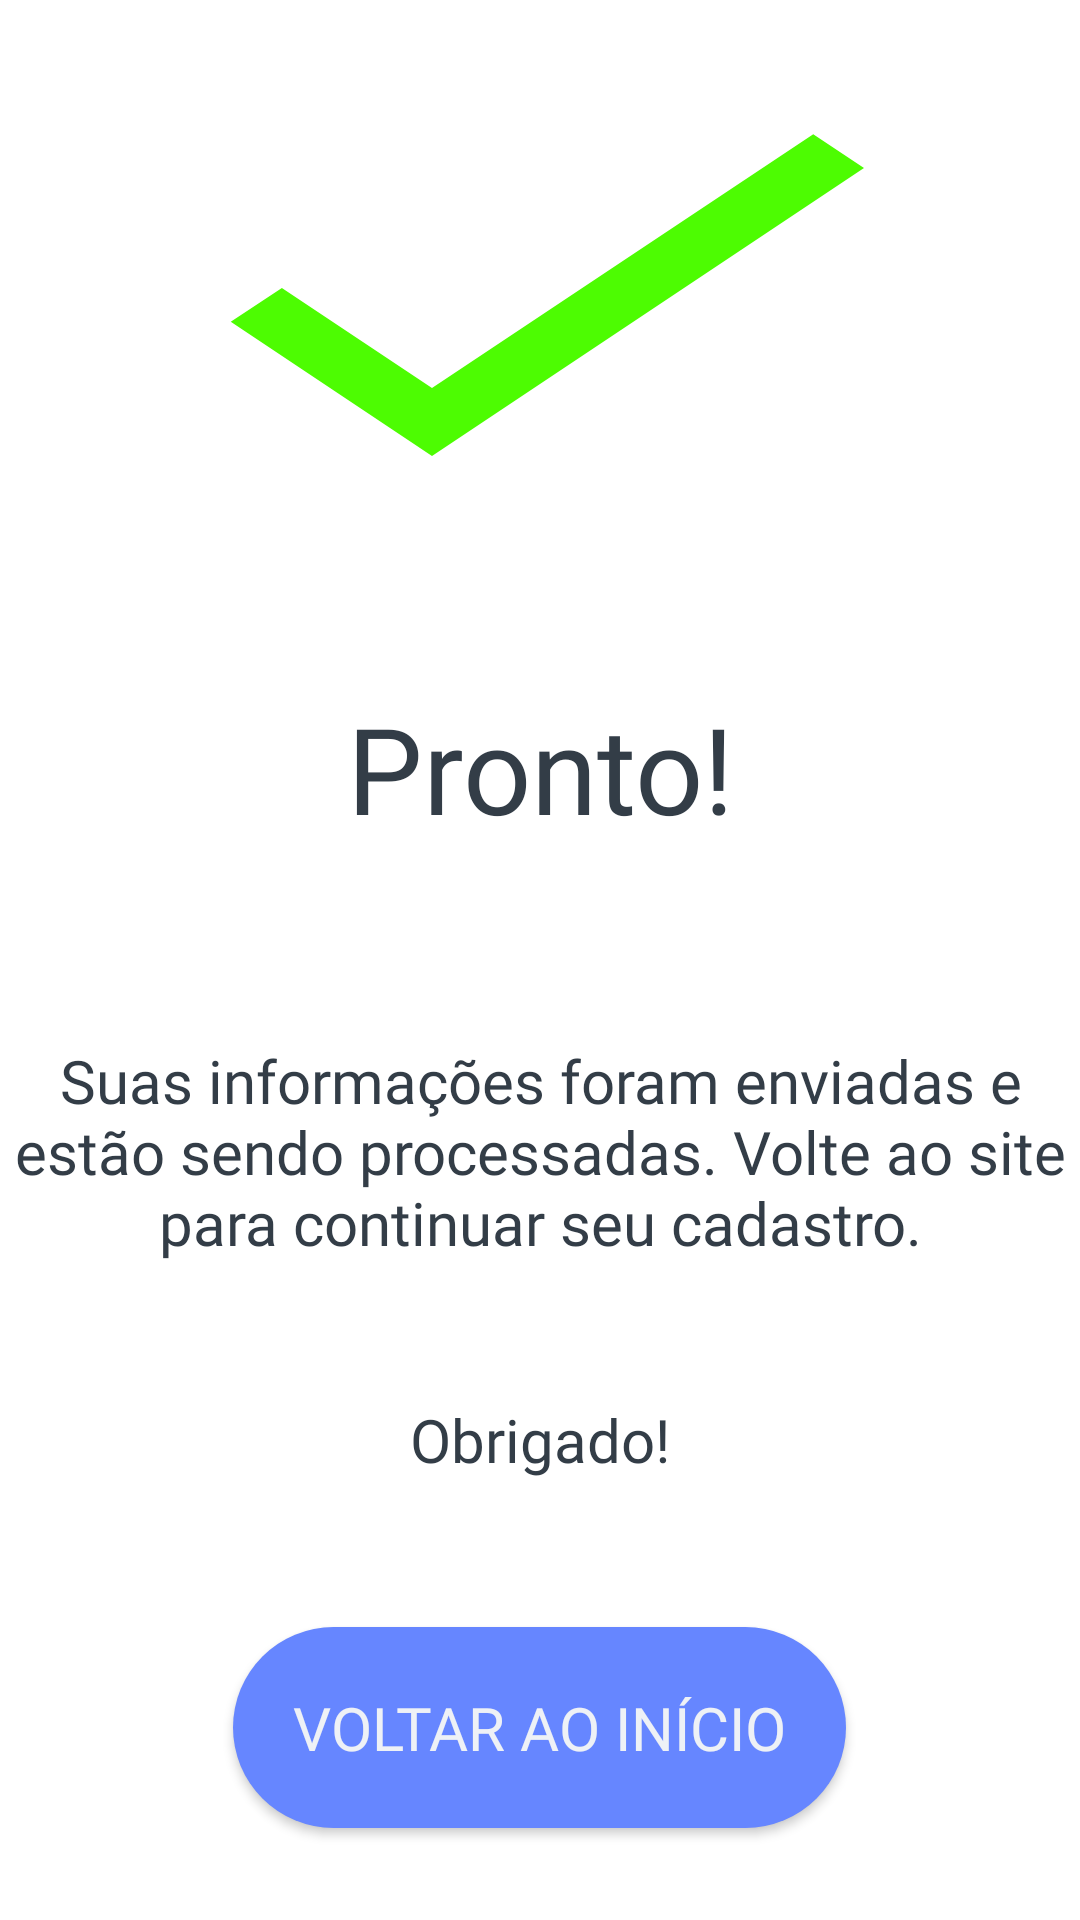

Layout XML and referenced resources for this Android screen:
<!-- AndroidManifest.xml: application theme AppTheme -->
<!-- res/layout/activity_received_info.xml -->
<?xml version="1.0" encoding="utf-8"?>
<LinearLayout xmlns:android="http://schemas.android.com/apk/res/android"
    xmlns:tools="http://schemas.android.com/tools"
    android:layout_width="match_parent"
    android:layout_height="match_parent"
    android:orientation="vertical"
    android:weightSum="100"
    tools:context=".ReceivedInfoActivity"
    android:background="@color/background"
    >

    <LinearLayout
        android:layout_width="match_parent"
        android:layout_height="0dp"
        android:layout_weight="30"
        android:weightSum="100"
        >

        <View
            android:id="@+id/viewSpaceLeft"

            android:layout_width="0dp"
            android:layout_height="match_parent"
            android:layout_weight="10"
            tools:ignore="NestedWeights" />

        <View
            android:id="@+id/icon_view"
            android:background="@drawable/ic_check_black_24dp"

            android:layout_width="0dp"
            android:layout_height="match_parent"
            android:layout_weight="80"
            />

        <View
            android:id="@+id/viewSpaceRight"

            android:layout_width="0dp"
            android:layout_height="match_parent"
            android:layout_weight="10"
            />

    </LinearLayout>

    <LinearLayout
        android:layout_width="match_parent"
        android:layout_height="0dp"
        android:layout_weight="20"
        >

        <TextView
            android:id="@+id/done_textView"

            android:text="@string/scr_received_info_success1"
            android:textSize="40sp"
            android:textAlignment="center"
            android:gravity="center_vertical"
            android:textColor="@color/colorVeryDarkGreyBanfox"
            android:fontFamily="@font/raleway_bold"

            android:layout_width="match_parent"
            android:layout_height="match_parent"
            />

    </LinearLayout>

    <LinearLayout
        android:layout_width="match_parent"
        android:layout_height="0dp"
        android:layout_weight="20"
        >

        <TextView
            android:id="@+id/info_textView"

            android:text="@string/scr_received_info_success2"
            android:textSize="20sp"
            android:textAlignment="center"
            android:gravity="center_vertical"
            android:textColor="@color/colorVeryDarkGreyBanfox"
            android:fontFamily="@font/raleway_medium"

            android:layout_width="match_parent"
            android:layout_height="match_parent"
            />
    </LinearLayout>

    <LinearLayout
        android:layout_width="match_parent"
        android:layout_height="0dp"
        android:layout_weight="10"
        >

        <TextView
            android:id="@+id/thank_textView"

            android:text="@string/scr_received_info_success3"
            android:textSize="20sp"
            android:textAlignment="center"
            android:gravity="center_vertical"
            android:textColor="@color/colorVeryDarkGreyBanfox"
            android:fontFamily="@font/raleway_bold"

            android:layout_width="match_parent"
            android:layout_height="match_parent"
            />
    </LinearLayout>

    <LinearLayout
        android:layout_width="match_parent"
        android:layout_height="0dp"
        android:layout_weight="20"
        android:gravity="center"
        >

        <Button
            android:id="@+id/home_btn"
            android:background="@drawable/ds_button"

            android:text="@string/scr_received_info_home_btn_text"
            android:textSize="20sp"
            android:textColor="@color/colorVeryLightGreyBanfox"
            android:fontFamily="@font/raleway_medium"

            android:layout_width="wrap_content"
            android:layout_height="wrap_content"

            android:padding="20sp"
            />
    </LinearLayout>
</LinearLayout>
<!-- resources referenced by this layout -->
<resources>
  <color name="background">#FFFFFF</color>
  <color name="colorVeryDarkGreyBanfox">#333d47 </color>
  <color name="colorVeryLightGreyBanfox">#EEF1F6</color>
  <!-- drawable ds_button (drawable) -->
  <?xml version="1.0" encoding="utf-8"?>
  <shape
      xmlns:android="http://schemas.android.com/apk/res/android"
      android:shape="rectangle"
      >
      <solid android:color="@color/colorBlueBanfox"/>
  
      <corners android:radius="200dp"/>
  </shape>
  <!-- drawable ic_check_black_24dp (drawable) -->
  <vector xmlns:android="http://schemas.android.com/apk/res/android"
          android:width="24dp"
          android:height="24dp"
          android:viewportWidth="24.0"
          android:viewportHeight="24.0">
      <path
          android:fillColor="#4dfc02"
          android:pathData="M9,16.17L4.83,12l-1.42,1.41L9,19 21,7l-1.41,-1.41z"/>
  </vector>
  <string name="scr_received_info_home_btn_text">Voltar ao início</string>
  <string name="scr_received_info_success1">Pronto!</string>
  <string name="scr_received_info_success2">Suas informações foram enviadas e estão sendo processadas. Volte ao site para continuar seu cadastro.</string>
  <string name="scr_received_info_success3">Obrigado!</string>
  <style name="AppTheme" parent="Theme.AppCompat.Light.NoActionBar">
          
          <item name="colorPrimary">@color/colorPrimary</item>
          <item name="colorPrimaryDark">@color/colorPrimaryDark</item>
          <item name="colorAccent">@color/colorAccent</item>
          <item name="colorLoader">@color/colorOrangeBanfox</item>
      </style>
  <color name="colorBlueBanfox">#6686ff </color>
  <color name="colorPrimary">#008577</color>
  <color name="colorPrimaryDark">#00574B</color>
  <color name="colorAccent">#D81B60</color>
  <color name="colorOrangeBanfox">#ff7c26 </color>
</resources>
